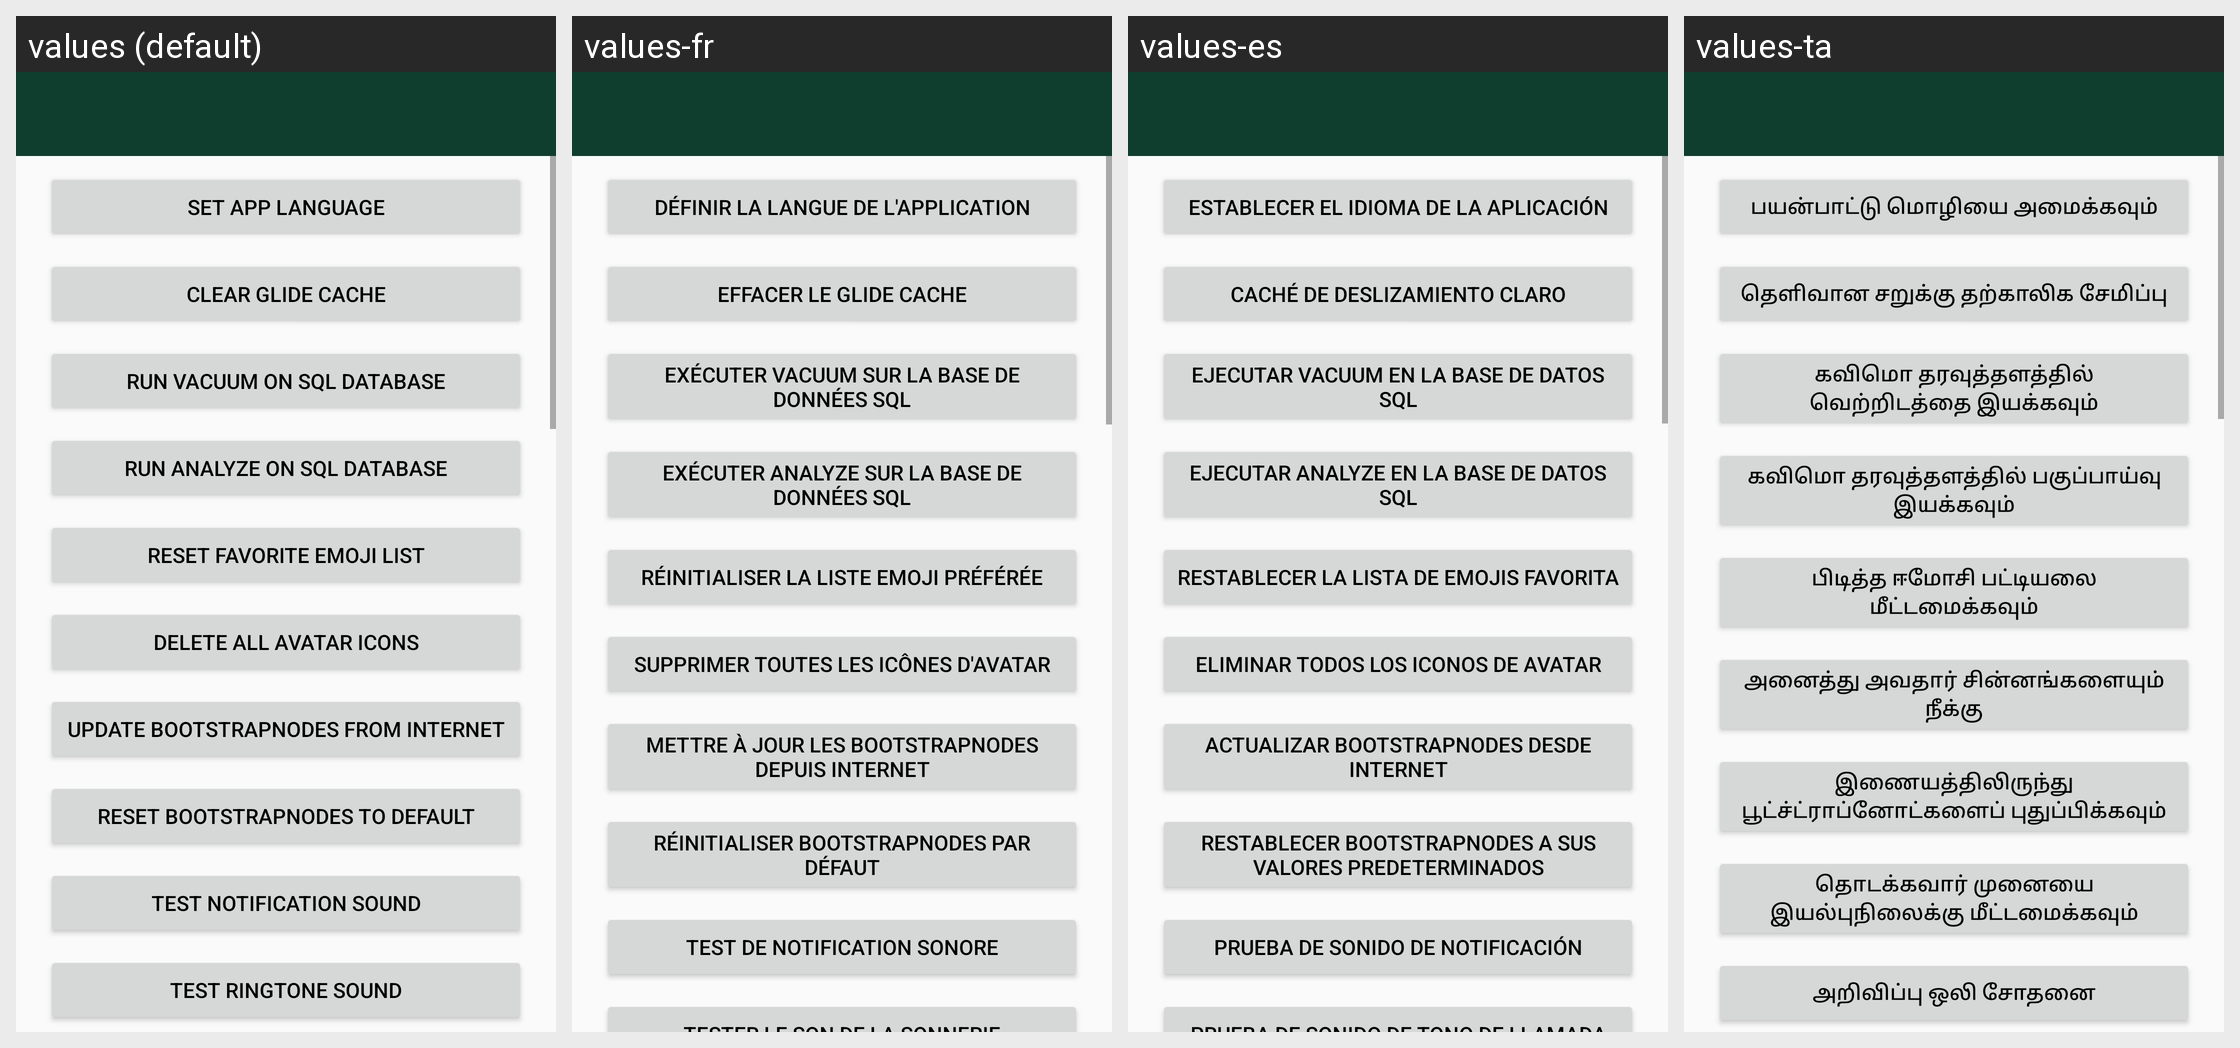

Locale-by-locale string values for the Android screen shown in this grid:
Android screen res/layout/activity_maintenance.xml rendered under 4 locales, left to right: values (default), values-fr, values-es, values-ta. Device: Nexus 5 (rendered at 1080×1920; each locale shown at half size, 540×960, under a caption strip naming it); theme AppTheme.
Other locales in the repository, not shown: values-ar, values-bg, values-de, values-el, values-et, values-fa, values-hi, values-hu, values-hy, values-it, values-ja, values-kn, values-lt, values-mr, values-nb-rNO, values-nl, values-pl, values-pt, values-pt-rBR, values-ru, values-sv, values-tr, values-tzm, values-uk, values-vi, values-zh-rCN, values-zh-rTW.
Strings drawn on this screen, with the default value and each locale's value (text and hints the layout hard-codes, and strings that could not be matched under every locale, appear in the picture but are not listed):

layout___set_app_language
  values: set App Language
  values-fr: définir la langue de l'application
  values-es: establecer el idioma de la aplicación
  values-ta: பயன்பாட்டு மொழியை அமைக்கவும்

layout___clear_glide_cache
  values: clear Glide Cache
  values-fr: effacer le Glide Cache
  values-es: caché de deslizamiento claro
  values-ta: தெளிவான சறுக்கு தற்காலிக சேமிப்பு

layout___run_vacuum_on_sql_database
  values: run VACUUM on Sql Database
  values-fr: exécuter VACUUM sur la base de données SQL
  values-es: ejecutar VACUUM en la base de datos SQL
  values-ta: கவிமொ தரவுத்தளத்தில் வெற்றிடத்தை இயக்கவும்

layout___run_analyze_on_sql_database
  values: run ANALYZE on Sql Database
  values-fr: exécuter ANALYZE sur la base de données SQL
  values-es: ejecutar ANALYZE en la base de datos SQL
  values-ta: கவிமொ தரவுத்தளத்தில் பகுப்பாய்வு இயக்கவும்

layout___reset_favorite_emoji_list
  values: reset favorite Emoji List
  values-fr: réinitialiser la liste Emoji préférée
  values-es: restablecer la lista de emojis favorita
  values-ta: பிடித்த ஈமோசி பட்டியலை மீட்டமைக்கவும்

layout___delete_all_avatar_icons
  values: delete all Avatar Icons
  values-fr: supprimer toutes les icônes d'avatar
  values-es: eliminar todos los iconos de avatar
  values-ta: அனைத்து அவதார் சின்னங்களையும் நீக்கு

layout___update_bootstrapnodes_from_internet
  values: update Bootstrapnodes from Internet
  values-fr: mettre à jour les Bootstrapnodes depuis Internet
  values-es: actualizar Bootstrapnodes desde Internet
  values-ta: இணையத்திலிருந்து பூட்ச்ட்ராப்னோட்களைப் புதுப்பிக்கவும்

layout___reset_bootstrapnodes_to_default
  values: reset Bootstrapnodes to default
  values-fr: réinitialiser Bootstrapnodes par défaut
  values-es: restablecer Bootstrapnodes a sus valores predeterminados
  values-ta: தொடக்கவார் முனையை இயல்புநிலைக்கு மீட்டமைக்கவும்

layout___test_notification_sound
  values: test Notification sound
  values-fr: test de notification sonore
  values-es: prueba de sonido de notificación
  values-ta: அறிவிப்பு ஒலி சோதனை
